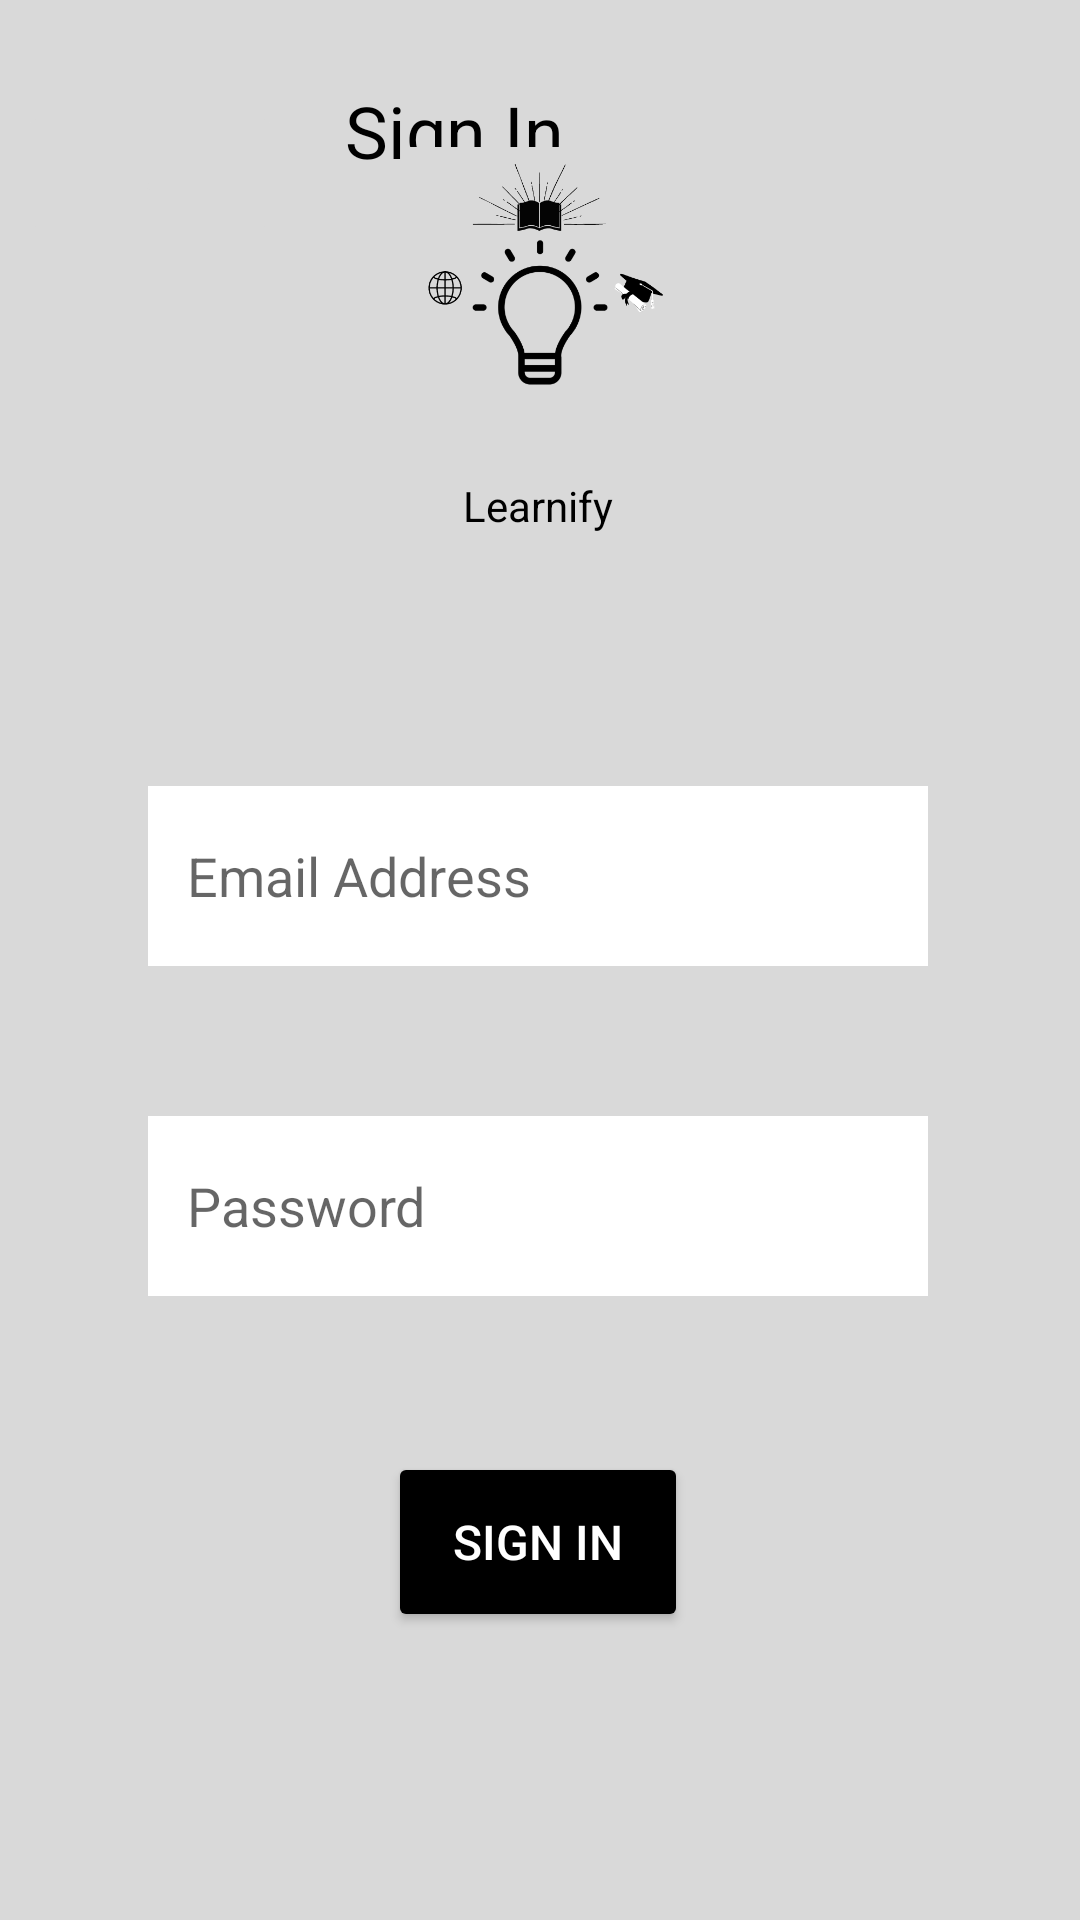

Produce the Android XML layout that renders to this screen, including the resource entries it uses.
<!-- AndroidManifest.xml: application theme Theme.Learnify -->
<!-- res/layout/activity_login.xml -->
<?xml version="1.0" encoding="utf-8"?>
<androidx.constraintlayout.widget.ConstraintLayout xmlns:android="http://schemas.android.com/apk/res/android"
    xmlns:app="http://schemas.android.com/apk/res-auto"
    xmlns:tools="http://schemas.android.com/tools"
    android:layout_width="match_parent"
    android:layout_height="match_parent"
    android:background="@color/lightgrey"
    tools:context=".login">

    <Button
        android:id="@+id/btnBackLogin"
        android:layout_width="wrap_content"
        android:layout_height="wrap_content"
        android:backgroundTint="@color/lightgrey"
        android:drawableLeft="@drawable/arrow"
        android:outlineProvider="none"
        android:text="@string/dot"
        android:textColor="@color/lightgrey"
        app:layout_constraintBottom_toBottomOf="parent"
        app:layout_constraintEnd_toStartOf="@+id/textView8"
        app:layout_constraintHorizontal_bias="0.222"
        app:layout_constraintStart_toStartOf="parent"
        app:layout_constraintTop_toTopOf="parent"
        app:layout_constraintVertical_bias="0.057" />


    <TextView
        android:id="@+id/textView8"
        android:layout_width="wrap_content"
        android:layout_height="wrap_content"
        android:layout_marginTop="30dp"
        android:layout_marginEnd="172dp"

        android:text="@string/login2"
        android:textColor="#000000"
        android:textSize="24sp"
        app:layout_constraintBottom_toTopOf="@+id/imageView3"
        app:layout_constraintEnd_toEndOf="parent"
        app:layout_constraintTop_toTopOf="parent"
        app:layout_constraintVertical_bias="0.22" />

    <ImageView
        android:id="@+id/imageView3"
        android:layout_width="100dp"
        android:layout_height="90dp"
        android:layout_marginBottom="20dp"
        app:layout_constraintBottom_toTopOf="@+id/textView9"
        app:layout_constraintEnd_toEndOf="parent"
        app:layout_constraintStart_toStartOf="parent"
        app:srcCompat="@drawable/icon" />

    <TextView
        android:id="@+id/textView9"
        android:layout_width="wrap_content"
        android:layout_height="wrap_content"
        android:layout_marginBottom="84dp"

        android:text="@string/app_name"
        android:textColor="#000000"
        app:layout_constraintBottom_toTopOf="@+id/etEmailAddressLogin"
        app:layout_constraintEnd_toEndOf="parent"
        app:layout_constraintHorizontal_bias="0.498"
        app:layout_constraintStart_toStartOf="parent" />

    <EditText
        android:id="@+id/etEmailAddressLogin"
        android:layout_width="260dp"
        android:layout_height="60dp"
        android:layout_marginBottom="50dp"
        android:background="@color/white"
        android:ems="10"
        android:hint="   Email Address"
        android:inputType="textEmailAddress"
        app:layout_constraintBottom_toTopOf="@+id/etPasswordLogin"
        app:layout_constraintEnd_toEndOf="parent"
        app:layout_constraintHorizontal_bias="0.493"
        app:layout_constraintStart_toStartOf="parent" />

    <EditText
        android:id="@+id/etPasswordLogin"
        android:layout_width="260dp"
        android:layout_height="60dp"
        android:layout_marginBottom="52dp"
        android:background="@color/white"
        android:ems="10"
        android:hint="   Password"

        android:inputType="textPassword"
        app:layout_constraintBottom_toTopOf="@+id/btnSignIn"
        app:layout_constraintEnd_toEndOf="parent"
        app:layout_constraintHorizontal_bias="0.493"
        app:layout_constraintStart_toStartOf="parent" />

    <Button
        android:id="@+id/btnSignIn"
        android:layout_width="100dp"
        android:layout_height="60dp"
        android:layout_marginBottom="96dp"
        android:backgroundTint="@color/black"

        android:text="@string/login3"
        android:textColor="@color/white"
        android:textSize="16sp"
        app:layout_constraintBottom_toBottomOf="parent"
        app:layout_constraintEnd_toEndOf="parent"
        app:layout_constraintHorizontal_bias="0.498"
        app:layout_constraintStart_toStartOf="parent" />
</androidx.constraintlayout.widget.ConstraintLayout>
<!-- resources referenced by this layout -->
<resources>
  <color name="black">#FF000000</color>
  <color name="lightgrey">#d9d9d9</color>
  <color name="white">#FFFFFFFF</color>
  <!-- drawable icon: png bitmap (drawable, 30843 bytes) -->
  <string name="app_name">Learnify</string>
  <string name="dot">.</string>
  <string name="login2">Sign In</string>
  <string name="login3">SIGN IN</string>
  <style name="Theme.Learnify" parent="Theme.MaterialComponents.DayNight.NoActionBar">
          
          <item name="colorPrimary">@color/black</item>
          <item name="colorPrimaryVariant">@color/black</item>
          <item name="colorOnPrimary">@color/black</item>
          
          <item name="colorSecondary">@color/teal_200</item>
          <item name="colorSecondaryVariant">@color/black</item>
          <item name="colorOnSecondary">@color/black</item>
          
          <item name="android:statusBarColor">?attr/colorPrimaryVariant</item>
          
      </style>
  <color name="teal_200">#FF03DAC5</color>
</resources>
